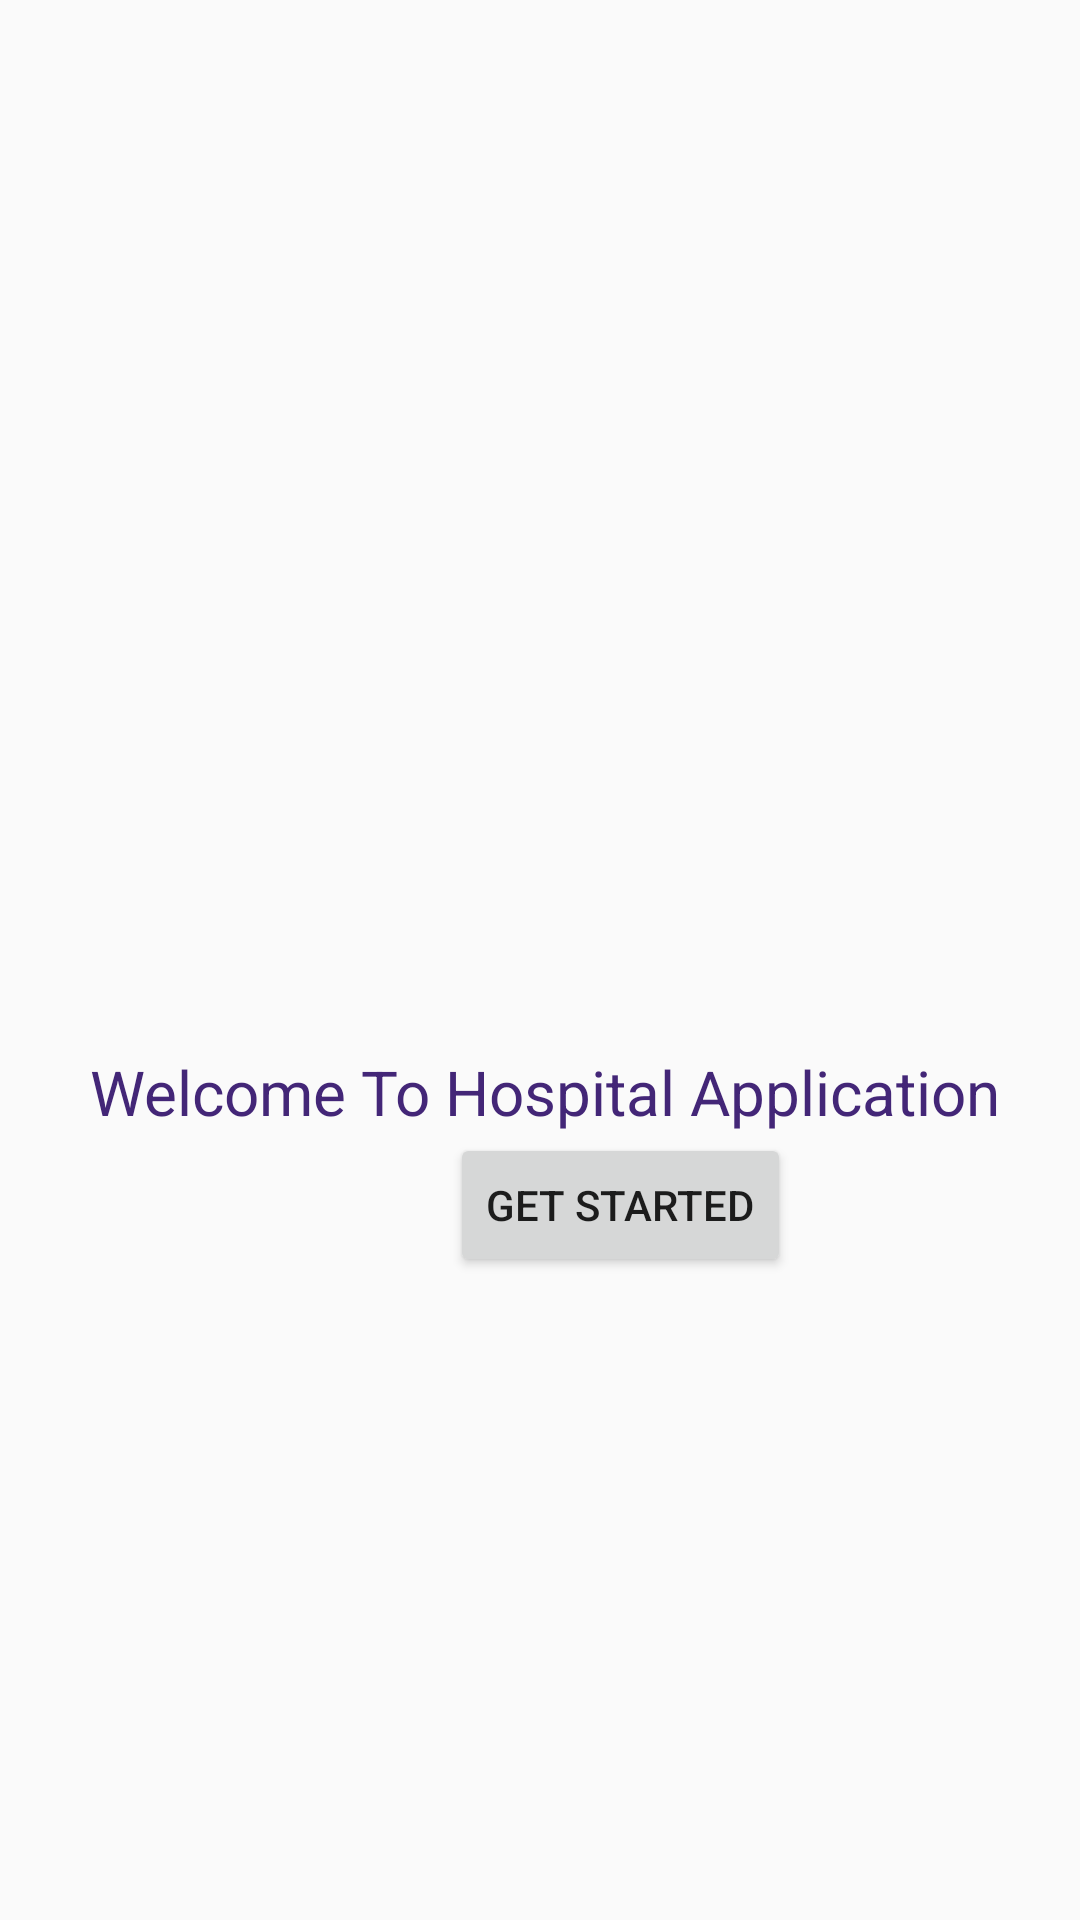

This screen was rendered from an Android layout file. Write that file and the resources it references.
<!-- AndroidManifest.xml: application theme AppTheme -->
<!-- res/layout/activity_main.xml -->
<?xml version="1.0" encoding="utf-8"?>
<LinearLayout xmlns:android="http://schemas.android.com/apk/res/android"
    xmlns:app="http://schemas.android.com/apk/res-auto"
    xmlns:tools="http://schemas.android.com/tools"
    android:orientation="vertical"
    android:layout_width="match_parent"
    android:layout_height="match_parent"
    tools:context=".MainActivity">

    <ImageView
        android:layout_width="match_parent"
        android:layout_height="350dp"
        android:src="@drawable/dr" />

    <TextView
        android:layout_width="wrap_content"
        android:layout_height="wrap_content"
        android:text="Welcome To Hospital Application"
android:layout_marginLeft="30dp"
        android:textColor="#432677"
        android:textSize="10pt"
        app:layout_constraintBottom_toBottomOf="parent"
        app:layout_constraintLeft_toLeftOf="parent"
        app:layout_constraintRight_toRightOf="parent"
        app:layout_constraintTop_toTopOf="parent" />

    <Button
        android:id="@+id/btnGetStarted"
        android:layout_width="wrap_content"
        android:layout_height="wrap_content"
        android:text="Get Started"
        android:layout_marginLeft="150dp"
        tools:layout_editor_absoluteX="170dp"
        tools:layout_editor_absoluteY="416dp" />

</LinearLayout>
<!-- resources referenced by this layout -->
<resources>
  <style name="AppTheme" parent="Theme.AppCompat.Light.DarkActionBar">
          
          <item name="colorPrimary">#2B83C8</item>
          <item name="colorPrimaryDark">@color/colorPrimaryDark</item>
          <item name="colorAccent">@color/colorAccent</item>
      </style>
  <!-- not gathered from this repository: default colours our renderer supplied (Android Studio template values) -->
  <color name="colorPrimaryDark">#FF3700B3</color>
  <color name="colorAccent">#FF03DAC5</color>
</resources>
